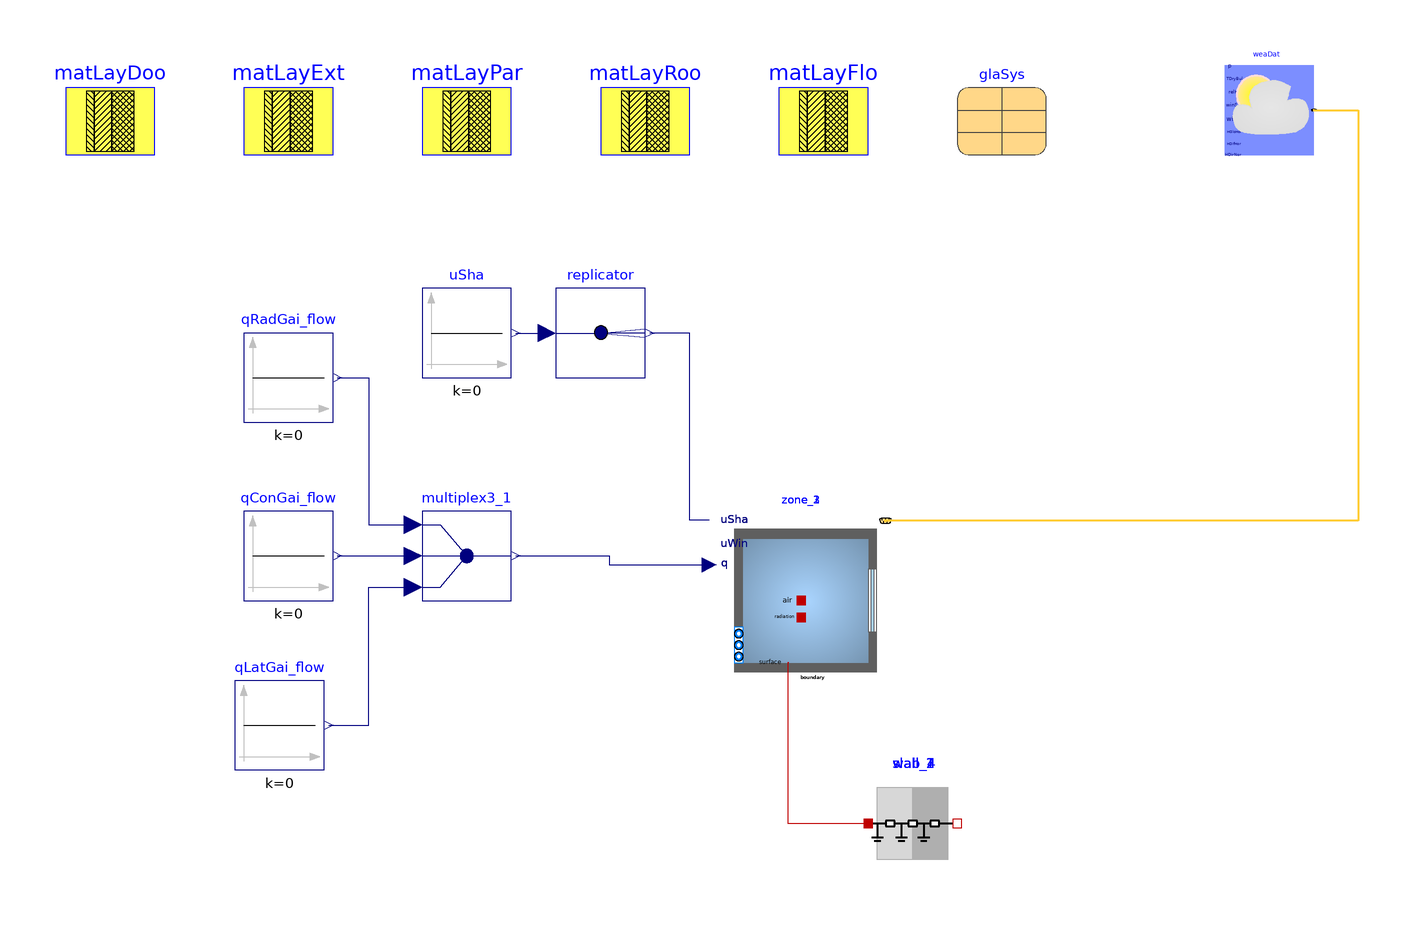

This picture is the connection diagram that the Modelica source below describes through its graphical annotations.

model AWS1_SB_BuildingsLib
  "Model of a building with its climate environment"
  extends Modelica.Icons.Example;
  package MediumA = Buildings.Media.Air "Medium model";

  parameter Buildings.HeatTransfer.Data.OpaqueConstructions.Insulation100Concrete200 matLayExt
    "Construction material for exterior walls"
    annotation (Placement(transformation(extent={{-60,140},{-40,160}})));

  parameter Buildings.HeatTransfer.Data.OpaqueConstructions.Brick120 matLayPar
    "Construction material for partition walls"
    annotation (Placement(transformation(extent={{-20,140},{0,160}})));

  parameter Buildings.HeatTransfer.Data.OpaqueConstructions.Generic matLayRoo(
    material={
      Buildings.HeatTransfer.Data.Solids.InsulationBoard(x=0.2),
      Buildings.HeatTransfer.Data.Solids.Concrete(x=0.2)},
      final nLay=2)
    "Construction material for roof"
    annotation (Placement(transformation(extent={{20,140},{40,160}})));

  parameter Buildings.HeatTransfer.Data.OpaqueConstructions.Generic matLayDoo(
    material={
      Buildings.HeatTransfer.Data.Solids.Plywood(x=0.05)},
      final nLay=1)
    "Construction material for door"
    annotation (Placement(transformation(extent={{-100,140},{-80,160}})));

  parameter Buildings.HeatTransfer.Data.OpaqueConstructions.Generic matLayFlo(
    material={
      Buildings.HeatTransfer.Data.Solids.Concrete(x=0.2),
      Buildings.HeatTransfer.Data.Solids.InsulationBoard(x=0.15),
      Buildings.HeatTransfer.Data.Solids.Concrete(x=0.05)},
      final nLay=3)
    "Construction material for floor"
    annotation (Placement(transformation(extent={{60,140},{80,160}})));

  parameter Buildings.HeatTransfer.Data.GlazingSystems.DoubleClearAir13Clear glaSys(
    UFra=2,
    shade=Buildings.HeatTransfer.Data.Shades.Gray(),
    haveInteriorShade=false,
    haveExteriorShade=false)
    "Data record for the glazing system"
    annotation (Placement(transformation(extent={{100,140},{120,160}})));

  // Thermal zones

  Buildings.ThermalZones.Detailed.MixedAir zone_1(
    redeclare package Medium = MediumA,
    AFlo=98.50000000000003,
    hRoo=7.8,
    nConExt=5,
    datConExt(
      layers={
        matLayExt,
        matLayExt,
        matLayExt,
        matLayExt,
        matLayExt},
      A={
        76.83000000000001,
        78.00000000000001,
        76.82999999999998,
        98.50000000000003,
        98.50000000000003},
      til={
        1.5707963267948966,
        1.5707963267948966,
        1.5707963267948966,
        3.141592653589793,
        0.0},
      azi={
        3.141592653589793,
        1.5707963267948966,
        0.0,
        0.0,
        0.0}
    ),
    nConExtWin=0,
    nConPar=0,
    nConBou=0,
    nSurBou=2,
    surBou(
      A={
        38.0,
        38.0},
      til={
        1.5707963267948966,
        1.5707963267948966},
      each absIR=0.9,
      each absSol=0.9),
    energyDynamics=Modelica.Fluid.Types.Dynamics.FixedInitial,
    T_start=273.15+22,
    lat=0.73268921998722)
    "Room model"
    annotation (Placement(transformation(extent={{46,20},{86,60}})));

  Buildings.ThermalZones.Detailed.MixedAir zone_2(
    redeclare package Medium = MediumA,
    AFlo=98.49999999999996,
    hRoo=3.8,
    nConExt=4,
    datConExt(
      layers={
        matLayExt,
        matLayExt,
        matLayExt,
        matLayExt},
      A={
        37.43,
        38.0,
        37.42999999999999,
        98.5},
      til={
        1.5707963267948966,
        1.5707963267948966,
        1.5707963267948966,
        3.141592653589793},
      azi={
        0.0,
        -1.5707963267948966,
        3.141592653589793,
        0.0}
    ),
    nConExtWin=0,
    nConPar=0,
    nConBou=0,
    nSurBou=2,
    surBou(
      A={
        38.0,
        98.5},
      til={
        1.5707963267948966,
        0.0},
      each absIR=0.9,
      each absSol=0.9),
    energyDynamics=Modelica.Fluid.Types.Dynamics.FixedInitial,
    T_start=273.15+22,
    lat=0.73268921998722)
    "Room model"
    annotation (Placement(transformation(extent={{46,20},{86,60}})));

  Buildings.ThermalZones.Detailed.MixedAir zone_3(
    redeclare package Medium = MediumA,
    AFlo=47.98717948717947,
    hRoo=7.8,
    nConExt=4,
    datConExt(
      layers={
        matLayExt,
        matLayExt,
        matLayExt,
        matLayExt},
      A={
        37.43,
        38.0,
        37.42999999999999,
        98.5},
      til={
        1.5707963267948966,
        1.5707963267948966,
        1.5707963267948966,
        0.0},
      azi={
        0.0,
        -1.5707963267948966,
        3.141592653589793,
        0.0}
    ),
    nConExtWin=0,
    nConPar=0,
    nConBou=0,
    nSurBou=2,
    surBou(
      A={
        38.0,
        98.5},
      til={
        1.5707963267948966,
        0.0},
      each absIR=0.9,
      each absSol=0.9),
    energyDynamics=Modelica.Fluid.Types.Dynamics.FixedInitial,
    T_start=273.15+22,
    lat=0.73268921998722)
    "Room model"
    annotation (Placement(transformation(extent={{46,20},{86,60}})));


  Buildings.HeatTransfer.Conduction.MultiLayer wall_1(
    A=38.0,
    layers=matLayPar,
    stateAtSurface_b=false)
    "Construction that is modeled outside of room"
    annotation (Placement(transformation(extent={{80,-20},{100,0}})));
  Buildings.HeatTransfer.Conduction.MultiLayer wall_2(
    A=38.0,
    layers=matLayPar,
    stateAtSurface_b=false)
    "Construction that is modeled outside of room"
    annotation (Placement(transformation(extent={{80,-20},{100,0}})));
  Buildings.HeatTransfer.Conduction.MultiLayer slab_4(
    A=98.5,
    layers=matLayPar,
    stateAtSurface_b=false)
    "Construction that is modeled outside of room"
    annotation (Placement(transformation(extent={{80,-20},{100,0}})));

  Modelica.Blocks.Sources.Constant qConGai_flow(k=0) "Convective heat gain"
    annotation (Placement(transformation(extent={{-60,40},{-40,60}})));

  Modelica.Blocks.Sources.Constant qRadGai_flow(k=0) "Radiative heat gain"
    annotation (Placement(transformation(extent={{-60,80},{-40,100}})));

  Modelica.Blocks.Routing.Multiplex3 multiplex3_1
    annotation (Placement(transformation(extent={{-20,40},{0,60}})));

  Modelica.Blocks.Sources.Constant qLatGai_flow(k=0) "Latent heat gain"
    annotation (Placement(transformation(extent={{-62,2},{-42,22}})));

  Buildings.BoundaryConditions.WeatherData.ReaderTMY3 weaDat(
    filNam=Modelica.Utilities.Files.loadResource("modelica://Buildings/Resources/weatherdata/USA_IL_Chicago-OHare.Intl.AP.725300_TMY3.mos"),
    computeWetBulbTemperature=false)
    annotation (Placement(transformation(extent={{160,140},{180,160}})));

  Modelica.Blocks.Sources.Constant uSha(k=0)
    "Control signal for the shading device"
    annotation (Placement(transformation(extent={{-20,90},{0,110}})));

  Modelica.Blocks.Routing.Replicator replicator(nout=max(1,0))
    annotation (Placement(transformation(extent={{10,90},{30,110}})));

equation
  connect(qRadGai_flow.y, multiplex3_1.u1[1])
    annotation (Line(points={{-39,90},{-32,90},{-32,57},{-22,57}},color={0,0,127},smooth=Smooth.None));

  connect(qConGai_flow.y, multiplex3_1.u2[1])
    annotation (Line(points={{-39,50},{-22,50}},color={0,0,127},smooth=Smooth.None));

  connect(qLatGai_flow.y, multiplex3_1.u3[1])
    annotation (Line(points={{-41,12},{-32,12},{-32,43},{-22,43}},color={0,0,127},smooth=Smooth.None));

  // connections between construction elements and thermal zones
  connect(wall_1.port_a, zone_1.surf_surBou[1])
    annotation (Line(points={{62.2,26},{62,26},{62,-10},{80,-10}}, color={191,0,0}));
  connect(wall_2.port_a, zone_1.surf_surBou[2])
    annotation (Line(points={{62.2,26},{62,26},{62,-10},{80,-10}}, color={191,0,0}));
  connect(wall_1.port_b, zone_2.surf_surBou[1])
    annotation (Line(points={{62.2,26},{62,26},{62,-10},{80,-10}}, color={191,0,0}));
  connect(slab_4.port_a, zone_2.surf_surBou[2])
    annotation (Line(points={{62.2,26},{62,26},{62,-10},{80,-10}}, color={191,0,0}));
  connect(wall_2.port_b, zone_3.surf_surBou[1])
    annotation (Line(points={{62.2,26},{62,26},{62,-10},{80,-10}}, color={191,0,0}));
  connect(slab_4.port_b, zone_3.surf_surBou[2])
    annotation (Line(points={{62.2,26},{62,26},{62,-10},{80,-10}}, color={191,0,0}));

  connect(multiplex3_1.y, zone_1.qGai_flow)
    annotation (Line(points={{1,50},{22,50},{22,48},{44.4,48}},color={0,0,127},smooth=Smooth.None));

  connect(weaDat.weaBus, zone_1.weaBus)
    annotation (Line(points={{180,150},{190,150},{190,57.9},{83.9,57.9}},color={255,204,51},thickness=0.5,smooth=Smooth.None));

  connect(zone_1.uSha, replicator.y)
    annotation (Line(points={{44.4,58},{40,58},{40,100},{31,100}},color={0,0,127},smooth=Smooth.None));
  connect(multiplex3_1.y, zone_2.qGai_flow)
    annotation (Line(points={{1,50},{22,50},{22,48},{44.4,48}},color={0,0,127},smooth=Smooth.None));

  connect(weaDat.weaBus, zone_2.weaBus)
    annotation (Line(points={{180,150},{190,150},{190,57.9},{83.9,57.9}},color={255,204,51},thickness=0.5,smooth=Smooth.None));

  connect(zone_2.uSha, replicator.y)
    annotation (Line(points={{44.4,58},{40,58},{40,100},{31,100}},color={0,0,127},smooth=Smooth.None));
  connect(multiplex3_1.y, zone_3.qGai_flow)
    annotation (Line(points={{1,50},{22,50},{22,48},{44.4,48}},color={0,0,127},smooth=Smooth.None));

  connect(weaDat.weaBus, zone_3.weaBus)
    annotation (Line(points={{180,150},{190,150},{190,57.9},{83.9,57.9}},color={255,204,51},thickness=0.5,smooth=Smooth.None));

  connect(zone_3.uSha, replicator.y)
    annotation (Line(points={{44.4,58},{40,58},{40,100},{31,100}},color={0,0,127},smooth=Smooth.None));

  connect(uSha.y, replicator.u)
    annotation (Line(points={{1,100},{8,100}},color={0,0,127},smooth=Smooth.None));

  annotation(experiment(StartTime=0, StopTime=31536000, __Dymola_Algorithm="Dassl"),
    Diagram(coordinateSystem(preserveAspectRatio=false, extent={{-100,-100},{200,200}})));
  end AWS1_SB_BuildingsLib;